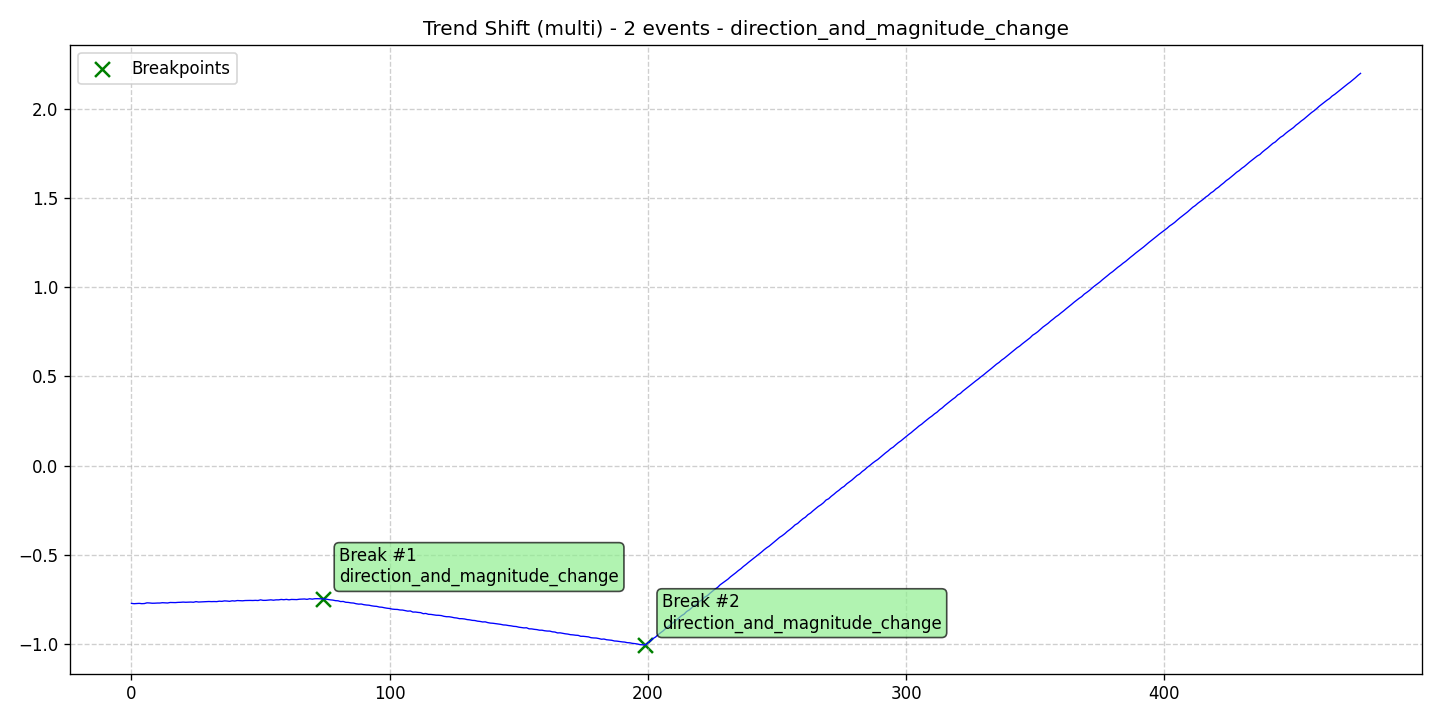

The table this chart was drawn from, first rows:
data, stationary, det_lin_up, det_lin_down, det_quad, det_cubic, det_exp, det_damped, stoc_trend, volatility, single_seas, multiple_seas, point_anom_single, point_anom_multi, collect_anom, context_anom, mean_shift, var_shift, trend_shift, date, is_break, is_anomaly, is_multi, location_beginning
-0.7721, 0, 0, 0, 0, 0, 0, 0, 0, 0, 0, 0, 0, 0, 0, 0, 0, 0, 1, 2020-01-01, 0, 0, 1, 0
-0.7739, 0, 0, 0, 0, 0, 0, 0, 0, 0, 0, 0, 0, 0, 0, 0, 0, 0, 1, 2020-01-02, 0, 0, 1, 0
-0.7727, 0, 0, 0, 0, 0, 0, 0, 0, 0, 0, 0, 0, 0, 0, 0, 0, 0, 1, 2020-01-03, 0, 0, 1, 0
-0.772, 0, 0, 0, 0, 0, 0, 0, 0, 0, 0, 0, 0, 0, 0, 0, 0, 0, 1, 2020-01-04, 0, 0, 1, 0
-0.7737, 0, 0, 0, 0, 0, 0, 0, 0, 0, 0, 0, 0, 0, 0, 0, 0, 0, 1, 2020-01-05, 0, 0, 1, 0
-0.773, 0, 0, 0, 0, 0, 0, 0, 0, 0, 0, 0, 0, 0, 0, 0, 0, 0, 1, 2020-01-06, 0, 0, 1, 0
-0.7691, 0, 0, 0, 0, 0, 0, 0, 0, 0, 0, 0, 0, 0, 0, 0, 0, 0, 1, 2020-01-07, 0, 0, 1, 0
-0.7698, 0, 0, 0, 0, 0, 0, 0, 0, 0, 0, 0, 0, 0, 0, 0, 0, 0, 1, 2020-01-08, 0, 0, 1, 0
-0.7714, 0, 0, 0, 0, 0, 0, 0, 0, 0, 0, 0, 0, 0, 0, 0, 0, 0, 1, 2020-01-09, 0, 0, 1, 0
-0.7711, 0, 0, 0, 0, 0, 0, 0, 0, 0, 0, 0, 0, 0, 0, 0, 0, 0, 1, 2020-01-10, 0, 0, 1, 0
-0.7702, 0, 0, 0, 0, 0, 0, 0, 0, 0, 0, 0, 0, 0, 0, 0, 0, 0, 1, 2020-01-11, 0, 0, 1, 0
-0.7702, 0, 0, 0, 0, 0, 0, 0, 0, 0, 0, 0, 0, 0, 0, 0, 0, 0, 1, 2020-01-12, 0, 0, 1, 0
-0.7683, 0, 0, 0, 0, 0, 0, 0, 0, 0, 0, 0, 0, 0, 0, 0, 0, 0, 1, 2020-01-13, 0, 0, 1, 0
-0.7694, 0, 0, 0, 0, 0, 0, 0, 0, 0, 0, 0, 0, 0, 0, 0, 0, 0, 1, 2020-01-14, 0, 0, 1, 0
-0.7699, 0, 0, 0, 0, 0, 0, 0, 0, 0, 0, 0, 0, 0, 0, 0, 0, 0, 1, 2020-01-15, 0, 0, 1, 0
-0.7671, 0, 0, 0, 0, 0, 0, 0, 0, 0, 0, 0, 0, 0, 0, 0, 0, 0, 1, 2020-01-16, 0, 0, 1, 0
-0.7675, 0, 0, 0, 0, 0, 0, 0, 0, 0, 0, 0, 0, 0, 0, 0, 0, 0, 1, 2020-01-17, 0, 0, 1, 0
-0.7678, 0, 0, 0, 0, 0, 0, 0, 0, 0, 0, 0, 0, 0, 0, 0, 0, 0, 1, 2020-01-18, 0, 0, 1, 0
-0.7665, 0, 0, 0, 0, 0, 0, 0, 0, 0, 0, 0, 0, 0, 0, 0, 0, 0, 1, 2020-01-19, 0, 0, 1, 0
-0.7661, 0, 0, 0, 0, 0, 0, 0, 0, 0, 0, 0, 0, 0, 0, 0, 0, 0, 1, 2020-01-20, 0, 0, 1, 0
-0.765, 0, 0, 0, 0, 0, 0, 0, 0, 0, 0, 0, 0, 0, 0, 0, 0, 0, 1, 2020-01-21, 0, 0, 1, 0
-0.7658, 0, 0, 0, 0, 0, 0, 0, 0, 0, 0, 0, 0, 0, 0, 0, 0, 0, 1, 2020-01-22, 0, 0, 1, 0
-0.7651, 0, 0, 0, 0, 0, 0, 0, 0, 0, 0, 0, 0, 0, 0, 0, 0, 0, 1, 2020-01-23, 0, 0, 1, 0
-0.7647, 0, 0, 0, 0, 0, 0, 0, 0, 0, 0, 0, 0, 0, 0, 0, 0, 0, 1, 2020-01-24, 0, 0, 1, 0
-0.7657, 0, 0, 0, 0, 0, 0, 0, 0, 0, 0, 0, 0, 0, 0, 0, 0, 0, 1, 2020-01-25, 0, 0, 1, 0
-0.7624, 0, 0, 0, 0, 0, 0, 0, 0, 0, 0, 0, 0, 0, 0, 0, 0, 0, 1, 2020-01-26, 0, 0, 1, 0
-0.7646, 0, 0, 0, 0, 0, 0, 0, 0, 0, 0, 0, 0, 0, 0, 0, 0, 0, 1, 2020-01-27, 0, 0, 1, 0
-0.7639, 0, 0, 0, 0, 0, 0, 0, 0, 0, 0, 0, 0, 0, 0, 0, 0, 0, 1, 2020-01-28, 0, 0, 1, 0
-0.7632, 0, 0, 0, 0, 0, 0, 0, 0, 0, 0, 0, 0, 0, 0, 0, 0, 0, 1, 2020-01-29, 0, 0, 1, 0
-0.7627, 0, 0, 0, 0, 0, 0, 0, 0, 0, 0, 0, 0, 0, 0, 0, 0, 0, 1, 2020-01-30, 0, 0, 1, 0
-0.7616, 0, 0, 0, 0, 0, 0, 0, 0, 0, 0, 0, 0, 0, 0, 0, 0, 0, 1, 2020-01-31, 0, 0, 1, 0
-0.7623, 0, 0, 0, 0, 0, 0, 0, 0, 0, 0, 0, 0, 0, 0, 0, 0, 0, 1, 2020-02-01, 0, 0, 1, 0
-0.7618, 0, 0, 0, 0, 0, 0, 0, 0, 0, 0, 0, 0, 0, 0, 0, 0, 0, 1, 2020-02-02, 0, 0, 1, 0
-0.7623, 0, 0, 0, 0, 0, 0, 0, 0, 0, 0, 0, 0, 0, 0, 0, 0, 0, 1, 2020-02-03, 0, 0, 1, 0
-0.7599, 0, 0, 0, 0, 0, 0, 0, 0, 0, 0, 0, 0, 0, 0, 0, 0, 0, 1, 2020-02-04, 0, 0, 1, 0
-0.7608, 0, 0, 0, 0, 0, 0, 0, 0, 0, 0, 0, 0, 0, 0, 0, 0, 0, 1, 2020-02-05, 0, 0, 1, 0
-0.7582, 0, 0, 0, 0, 0, 0, 0, 0, 0, 0, 0, 0, 0, 0, 0, 0, 0, 1, 2020-02-06, 0, 0, 1, 0
-0.759, 0, 0, 0, 0, 0, 0, 0, 0, 0, 0, 0, 0, 0, 0, 0, 0, 0, 1, 2020-02-07, 0, 0, 1, 0
-0.7606, 0, 0, 0, 0, 0, 0, 0, 0, 0, 0, 0, 0, 0, 0, 0, 0, 0, 1, 2020-02-08, 0, 0, 1, 0
-0.7577, 0, 0, 0, 0, 0, 0, 0, 0, 0, 0, 0, 0, 0, 0, 0, 0, 0, 1, 2020-02-09, 0, 0, 1, 0
-0.7589, 0, 0, 0, 0, 0, 0, 0, 0, 0, 0, 0, 0, 0, 0, 0, 0, 0, 1, 2020-02-10, 0, 0, 1, 0
-0.7562, 0, 0, 0, 0, 0, 0, 0, 0, 0, 0, 0, 0, 0, 0, 0, 0, 0, 1, 2020-02-11, 0, 0, 1, 0
-0.757, 0, 0, 0, 0, 0, 0, 0, 0, 0, 0, 0, 0, 0, 0, 0, 0, 0, 1, 2020-02-12, 0, 0, 1, 0
-0.7577, 0, 0, 0, 0, 0, 0, 0, 0, 0, 0, 0, 0, 0, 0, 0, 0, 0, 1, 2020-02-13, 0, 0, 1, 0
-0.7562, 0, 0, 0, 0, 0, 0, 0, 0, 0, 0, 0, 0, 0, 0, 0, 0, 0, 1, 2020-02-14, 0, 0, 1, 0
-0.7556, 0, 0, 0, 0, 0, 0, 0, 0, 0, 0, 0, 0, 0, 0, 0, 0, 0, 1, 2020-02-15, 0, 0, 1, 0
-0.7556, 0, 0, 0, 0, 0, 0, 0, 0, 0, 0, 0, 0, 0, 0, 0, 0, 0, 1, 2020-02-16, 0, 0, 1, 0
-0.7561, 0, 0, 0, 0, 0, 0, 0, 0, 0, 0, 0, 0, 0, 0, 0, 0, 0, 1, 2020-02-17, 0, 0, 1, 0
-0.7552, 0, 0, 0, 0, 0, 0, 0, 0, 0, 0, 0, 0, 0, 0, 0, 0, 0, 1, 2020-02-18, 0, 0, 1, 0
-0.7561, 0, 0, 0, 0, 0, 0, 0, 0, 0, 0, 0, 0, 0, 0, 0, 0, 0, 1, 2020-02-19, 0, 0, 1, 0
-0.7524, 0, 0, 0, 0, 0, 0, 0, 0, 0, 0, 0, 0, 0, 0, 0, 0, 0, 1, 2020-02-20, 0, 0, 1, 0
-0.7552, 0, 0, 0, 0, 0, 0, 0, 0, 0, 0, 0, 0, 0, 0, 0, 0, 0, 1, 2020-02-21, 0, 0, 1, 0
-0.7551, 0, 0, 0, 0, 0, 0, 0, 0, 0, 0, 0, 0, 0, 0, 0, 0, 0, 1, 2020-02-22, 0, 0, 1, 0
-0.7535, 0, 0, 0, 0, 0, 0, 0, 0, 0, 0, 0, 0, 0, 0, 0, 0, 0, 1, 2020-02-23, 0, 0, 1, 0
-0.7524, 0, 0, 0, 0, 0, 0, 0, 0, 0, 0, 0, 0, 0, 0, 0, 0, 0, 1, 2020-02-24, 0, 0, 1, 0
-0.7543, 0, 0, 0, 0, 0, 0, 0, 0, 0, 0, 0, 0, 0, 0, 0, 0, 0, 1, 2020-02-25, 0, 0, 1, 0
-0.7523, 0, 0, 0, 0, 0, 0, 0, 0, 0, 0, 0, 0, 0, 0, 0, 0, 0, 1, 2020-02-26, 0, 0, 1, 0
-0.7524, 0, 0, 0, 0, 0, 0, 0, 0, 0, 0, 0, 0, 0, 0, 0, 0, 0, 1, 2020-02-27, 0, 0, 1, 0
-0.7501, 0, 0, 0, 0, 0, 0, 0, 0, 0, 0, 0, 0, 0, 0, 0, 0, 0, 1, 2020-02-28, 0, 0, 1, 0
-0.7516, 0, 0, 0, 0, 0, 0, 0, 0, 0, 0, 0, 0, 0, 0, 0, 0, 0, 1, 2020-02-29, 0, 0, 1, 0
... 417 more rows
